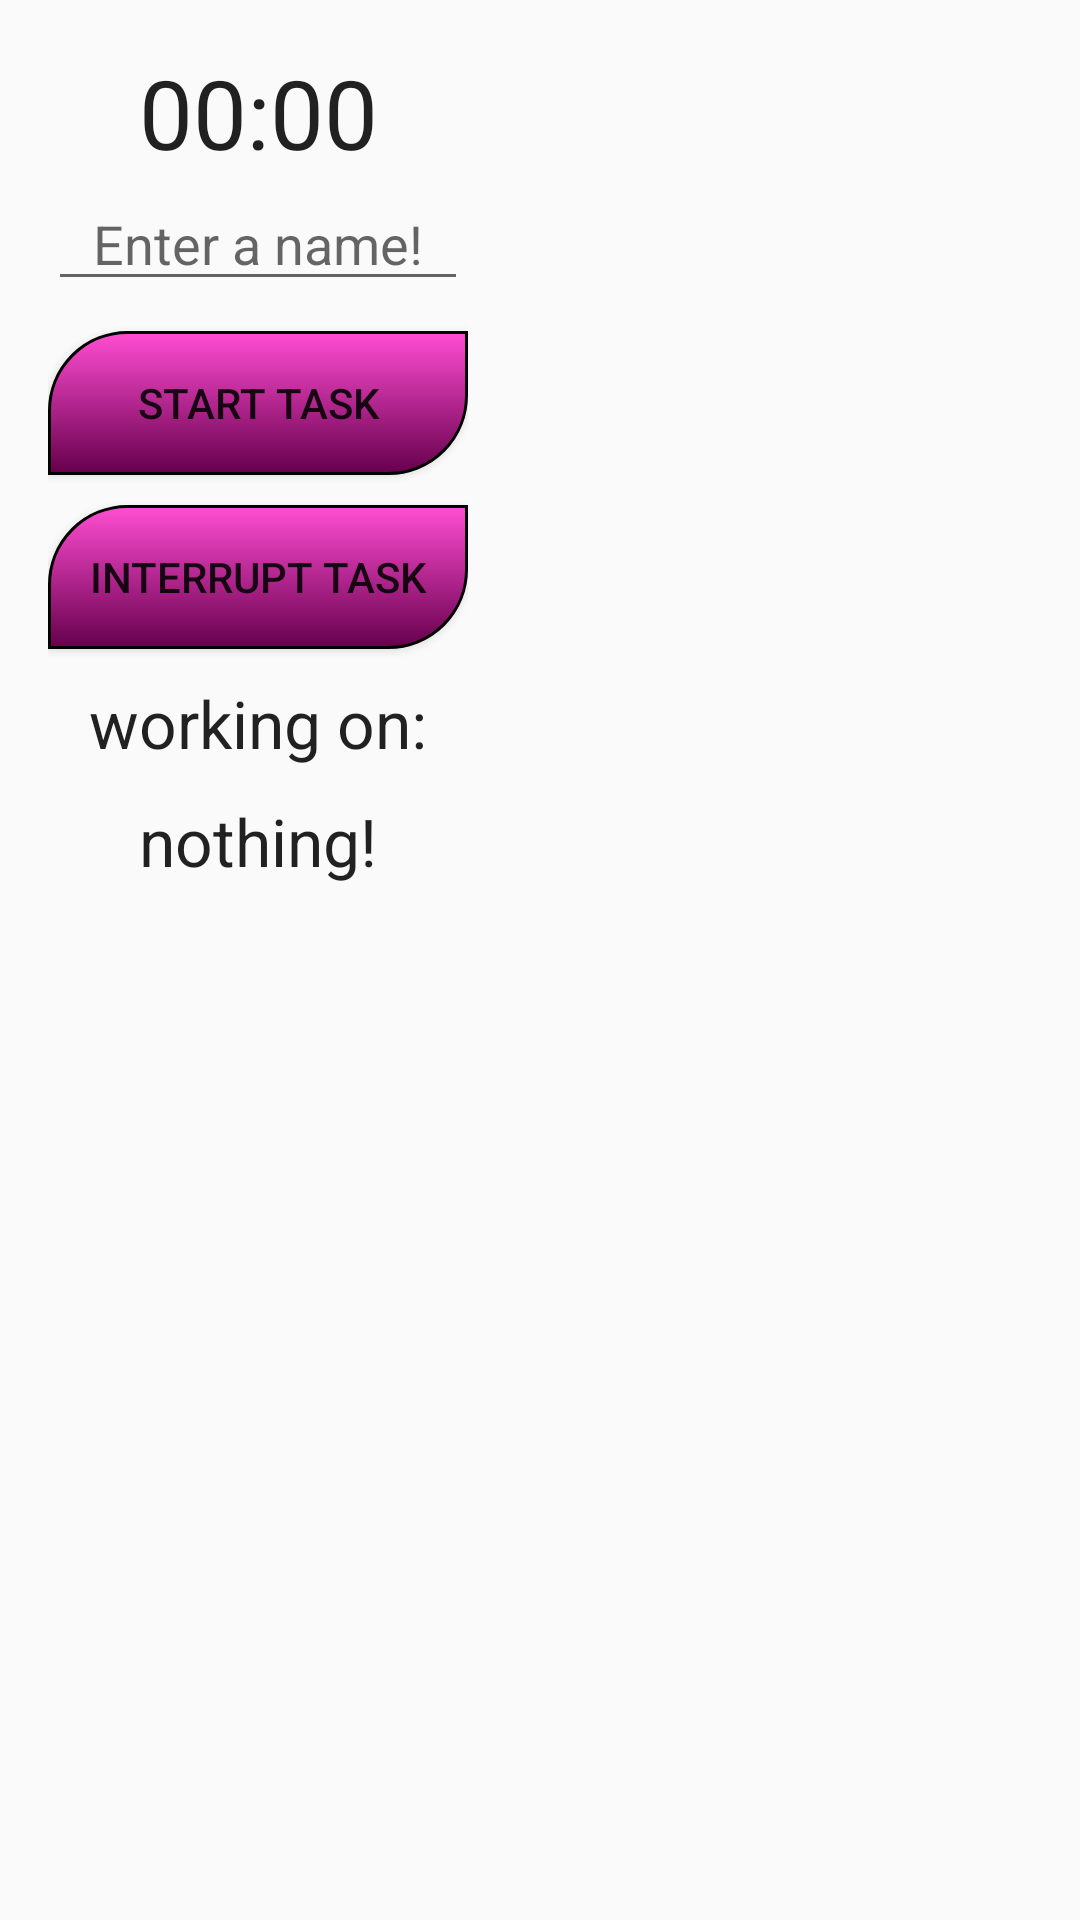

Reconstruct the res/layout file that produces this screen, plus the resources it refers to.
<!-- AndroidManifest.xml: application theme AppTheme -->
<!-- res/layout/content_main.xml -->
<?xml version="1.0" encoding="utf-8"?>
<RelativeLayout
    xmlns:android="http://schemas.android.com/apk/res/android"
    xmlns:tools="http://schemas.android.com/tools"
    xmlns:app="http://schemas.android.com/apk/res-auto"
    android:layout_width="match_parent"
    android:layout_height="match_parent"
    android:paddingLeft="@dimen/activity_horizontal_margin"
    android:paddingRight="@dimen/activity_horizontal_margin"
    android:paddingTop="@dimen/activity_vertical_margin"
    android:paddingBottom="@dimen/activity_vertical_margin"
    app:layout_behavior="@string/appbar_scrolling_view_behavior"
    tools:showIn="@layout/activity_home"
    tools:context=".home"
    android:id="@+id/relativeLayout">

    <LinearLayout
        android:orientation="vertical"
        android:layout_width="140dp"
        android:layout_height="match_parent"
        android:layout_alignParentLeft="true"
        android:layout_alignParentStart="false"
        android:layout_alignParentTop="true"
        android:id="@+id/right_layout">

        <Chronometer
            android:layout_width="match_parent"
            android:layout_height="wrap_content"
            android:id="@+id/chronometer"
            android:gravity="center_horizontal"
            android:textSize="32sp" />

        <EditText
            android:layout_width="match_parent"
            android:layout_height="wrap_content"
            android:inputType="textPersonName"
            android:ems="10"
            android:id="@+id/etEmployeeName"
            android:hint="@string/employee_name_hint"
            android:textAlignment="center" />

        <Button
            style="@style/CustomButton"
            android:layout_width="match_parent"
            android:layout_height="wrap_content"
            android:text="@string/start_text"
            android:id="@+id/btnStartStop"
            android:singleLine="false"
            android:layout_alignParentLeft="true"
            android:layout_alignParentStart="true"
            android:layout_marginTop="10dp" />

        <Button
            style="@style/CustomButton"
            android:layout_width="match_parent"
            android:layout_height="wrap_content"
            android:text="@string/interruption_text"
            android:id="@+id/btnInterruption"
            android:layout_marginTop="10dp"
            android:layout_alignParentLeft="true" />

        <TextView
            android:layout_width="match_parent"
            android:layout_height="wrap_content"
            android:textAppearance="?android:attr/textAppearanceLarge"
            android:text="@string/workingOn_label"
            android:id="@+id/twLabelWorkingOn"
            android:layout_alignParentLeft="true"
            android:autoText="false"
            android:layout_marginTop="10dp"
            android:gravity="center_horizontal"
            android:clickable="false" />

        <ScrollView
            android:layout_width="match_parent"
            android:layout_height="wrap_content">
            <TextView
                android:layout_width="match_parent"
                android:layout_height="wrap_content"
                android:textAppearance="?android:attr/textAppearanceLarge"
                android:text="@string/text_nothing"
                android:id="@+id/twTaskMessage_area"
                android:layout_marginTop="10dp"
                android:gravity="center_horizontal" />
        </ScrollView>
    </LinearLayout>

    <LinearLayout
        android:orientation="vertical"
        android:layout_width="match_parent"
        android:layout_height="match_parent"
        android:layout_alignParentRight="true"
        android:layout_alignParentEnd="true"
        android:layout_toRightOf="@+id/right_layout"
        android:layout_toEndOf="@+id/right_layout"
        android:layout_alignParentTop="true"
        android:id="@+id/left_layout">

        <ListView
            android:layout_width="match_parent"
            android:layout_height="match_parent"
            android:id="@+id/lwTasks"
            android:focusableInTouchMode="false" />

    </LinearLayout>

</RelativeLayout>
<!-- res/layout/activity_home.xml (included above) -->
<?xml version="1.0" encoding="utf-8"?>
<android.support.design.widget.CoordinatorLayout
    xmlns:android="http://schemas.android.com/apk/res/android"
    xmlns:app="http://schemas.android.com/apk/res-auto"
    xmlns:tools="http://schemas.android.com/tools" android:layout_width="match_parent"
    android:layout_height="match_parent" android:fitsSystemWindows="true" tools:context=".home">

    <android.support.design.widget.AppBarLayout android:layout_height="wrap_content"
        android:layout_width="match_parent" android:theme="@style/AppTheme.AppBarOverlay">

    </android.support.design.widget.AppBarLayout>

    <include layout="@layout/content_home" />


</android.support.design.widget.CoordinatorLayout>
<!-- res/layout/content_home.xml (included above) -->
<?xml version="1.0" encoding="utf-8"?>
<RelativeLayout xmlns:android="http://schemas.android.com/apk/res/android"
    xmlns:tools="http://schemas.android.com/tools"
    xmlns:app="http://schemas.android.com/apk/res-auto" android:layout_width="match_parent"
    android:layout_height="match_parent" android:paddingLeft="@dimen/activity_horizontal_margin"
    android:paddingRight="@dimen/activity_horizontal_margin"
    android:paddingTop="@dimen/activity_vertical_margin"
    android:paddingBottom="@dimen/activity_vertical_margin"
    app:layout_behavior="@string/appbar_scrolling_view_behavior"
    tools:showIn="@layout/activity_home" tools:context=".home"
    android:id="@+id/relatLayout">

    <LinearLayout
        android:orientation="vertical"
        android:layout_width="140dp"
        android:layout_height="fill_parent"
        android:layout_alignParentLeft="true"
        android:layout_alignParentStart="false"
        android:layout_alignParentTop="true"
        android:id="@+id/right_layout"
        android:weightSum="1">

        <Chronometer
            android:layout_width="fill_parent"
            android:layout_height="wrap_content"
            android:id="@+id/chronometer"
            android:gravity="center_horizontal"
            android:textSize="32sp" />

        <EditText
            android:layout_width="fill_parent"
            android:layout_height="wrap_content"
            android:inputType="textPersonName"
            android:ems="10"
            android:id="@+id/etEmployeeName"
            android:hint="@string/employee_name_hint"
            android:textAlignment="center" />

        <TextView
            android:layout_width="fill_parent"
            android:layout_height="wrap_content"
            android:textAppearance="?android:attr/textAppearanceLarge"
            android:text="@string/workingOn_label"
            android:id="@+id/twLabelWorkingOn"
            android:layout_alignParentLeft="true"
            android:layout_marginTop="15dp"
            android:autoText="false"
            android:gravity="center_horizontal"
            android:clickable="false" />

        <TextView
            android:layout_width="fill_parent"
            android:layout_height="wrap_content"
            android:textAppearance="?android:attr/textAppearanceLarge"
            android:text="@string/text_nothing"
            android:id="@+id/twTaskMessage_area"
            android:gravity="center_horizontal" />

        <Button
            style="?android:attr/buttonStyleSmall"
            android:layout_width="fill_parent"
            android:layout_height="wrap_content"
            android:text="@string/start_text"
            android:id="@+id/btnStartStop"
            android:singleLine="false"
            android:layout_alignParentLeft="true"
            android:layout_alignParentStart="true"
            android:layout_marginTop="10dp" />

        <Button
            android:layout_width="fill_parent"
            android:layout_height="wrap_content"
            android:text="@string/interruption_text"
            android:id="@+id/btnInterruption"
            style="?android:attr/buttonStyleSmall"
            android:layout_marginTop="10dp"
            android:layout_alignParentLeft="true" />

        <Button
            style="?android:attr/buttonStyleSmall"
            android:layout_width="fill_parent"
            android:layout_height="wrap_content"
            android:text="@string/btnGetAllRecords_text"
            android:id="@+id/btnGetAllRecords"
            android:layout_marginTop="20dp"
            android:layout_weight="0.15" />

        <Button
            style="?android:attr/buttonStyleSmall"
            android:layout_width="fill_parent"
            android:layout_height="wrap_content"
            android:text="@string/btnGetReport_text"
            android:id="@+id/btnGetReport"
            android:layout_marginTop="10dp" />

        <Button
            style="?android:attr/buttonStyleSmall"
            android:layout_width="fill_parent"
            android:layout_height="wrap_content"
            android:text="@string/btn_changeTasks_text"
            android:id="@+id/btnChangeTasks"
            android:singleLine="false"
            android:layout_marginTop="10dp" />

    </LinearLayout>

    <LinearLayout
        android:orientation="vertical"
        android:layout_width="fill_parent"
        android:layout_height="fill_parent"
        android:layout_alignParentRight="true"
        android:layout_alignParentEnd="true"
        android:layout_toRightOf="@+id/right_layout"
        android:layout_toEndOf="@+id/right_layout"
        android:layout_alignParentTop="true"
        android:id="@+id/left_layout"
        android:weightSum="1">

        <ListView
            android:layout_width="fill_parent"
            android:layout_height="fill_parent"
            android:id="@+id/lwTasks"
            android:layout_weight="0.90"
            android:focusableInTouchMode="false" />

    </LinearLayout>

</RelativeLayout>
<!-- resources referenced by this layout -->
<resources>
  <dimen name="activity_horizontal_margin">16dp</dimen>
  <dimen name="activity_vertical_margin">16dp</dimen>
  <string name="employee_name_hint">Enter a name!</string>
  <string name="interruption_text">Interrupt Task</string>
  <string name="start_text">Start Task</string>
  <string name="text_nothing">nothing!</string>
  <string name="workingOn_label">working on:</string>
  <style name="AppTheme.AppBarOverlay" parent="ThemeOverlay.AppCompat.Dark.ActionBar" />
  <style name="CustomButton">
          <item name="android:background">@drawable/custom_button</item>
          <item name="android:padding">@dimen/customButton_padding</item>
      </style>
  <style name="AppTheme" parent="Theme.AppCompat.Light.DarkActionBar">
          
          <item name="colorPrimary">@color/colorLightGray</item>
          <item name="colorPrimaryDark">@color/colorPrimaryDark</item>
          <item name="colorAccent">@color/colorAccent</item>
      </style>
  <!-- drawable custom_button (drawable) -->
  <?xml version="1.0" encoding="utf-8"?>
  <selector xmlns:android="http://schemas.android.com/apk/res/android" >
      <item android:state_pressed="true" >
          <shape android:shape="rectangle"  >
              <corners
                  android:topLeftRadius="@dimen/button_radius"
                  android:topRightRadius="0dp"
                  android:bottomLeftRadius="0dp"
                  android:bottomRightRadius="@dimen/button_radius"/>
              <stroke2
                  android:width="@dimen/button_stroke_width"
                  android:color="@color/colorBlack"/>
              <gradient android:angle="-90"
                  android:startColor="@color/colorDeepPurple"
                  android:endColor="@color/colorLightPurple"  />
          </shape>
      </item>
      <item android:state_focused="true">
          <shape
              android:shape="rectangle">
              <corners
                  android:topLeftRadius="@dimen/button_radius"
                  android:topRightRadius="0dp"
                  android:bottomLeftRadius="0dp"
                  android:bottomRightRadius="@dimen/button_radius"/>
              <stroke
                  android:width="@dimen/button_stroke_width"
                  android:color="@color/colorBlack" />
              <solid
                  android:color="@color/colorJustPurple"/>
          </shape>
      </item>
      <item>
          <shape android:shape="rectangle">
              <corners
                  android:topLeftRadius="@dimen/button_radius"
                  android:topRightRadius="0dp"
                  android:bottomLeftRadius="0dp"
                  android:bottomRightRadius="@dimen/button_radius"/>
          <stroke
              android:width="@dimen/button_stroke_width"
              android:color="@color/colorBlack"/>
          <gradient
              android:angle="-90"
              android:startColor="@color/colorLightPurple"
              android:endColor="@color/colorDeepPurple" />
          </shape>
      </item>
  </selector>
  <dimen name="customButton_padding">10dp</dimen>
  <color name="colorLightGray">#bebebe</color>
  <color name="colorPrimaryDark">#303F9F</color>
  <color name="colorAccent">#FF4081</color>
  <dimen name="button_radius">26dp</dimen>
  <dimen name="button_stroke_width">1dp</dimen>
  <color name="colorBlack">#000000</color>
  <color name="colorDeepPurple">#66004c</color>
  <color name="colorLightPurple">#ff4dd2</color>
  <color name="colorJustPurple">#ff00bf</color>
</resources>
